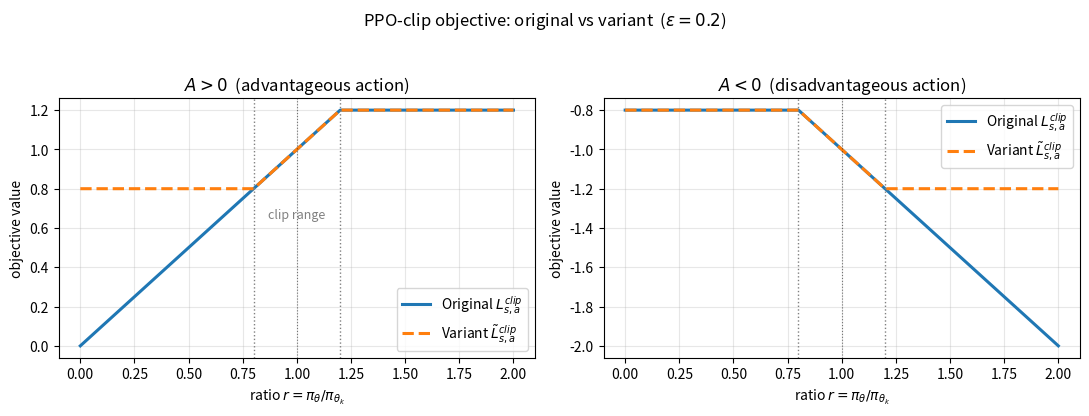

This figure's Python source: (Note: this script raises an exception after producing the figure.)
"""Plot the PPO-clip objective (original) vs the variant for A>0 and A<0."""
import numpy as np
import matplotlib.pyplot as plt

eps = 0.2
r = np.linspace(0.0, 2.0, 1001)


def L_orig(r, A, eps):
    return np.minimum(r * A, np.clip(r, 1 - eps, 1 + eps) * A)


def L_var(r, A, eps):
    return np.clip(r, 1 - eps, 1 + eps) * A


fig, axes = plt.subplots(1, 2, figsize=(11, 4.2), sharey=False)

# Left: A > 0
A = 1.0
ax = axes[0]
ax.plot(r, L_orig(r, A, eps), label=r"Original $L^{clip}_{s,a}$", lw=2.2)
ax.plot(r, L_var(r, A, eps), label=r"Variant $\tilde L^{clip}_{s,a}$",
        lw=2.2, ls="--")
ax.axvline(1 - eps, color="gray", ls=":", lw=1)
ax.axvline(1 + eps, color="gray", ls=":", lw=1)
ax.axvline(1.0, color="black", ls=":", lw=0.8, alpha=0.5)
ax.set_title(r"$A>0$  (advantageous action)")
ax.set_xlabel(r"ratio $r=\pi_\theta/\pi_{\theta_k}$")
ax.set_ylabel("objective value")
ax.legend(loc="lower right")
ax.grid(alpha=0.3)
ax.annotate("clip range", xy=(1.0, ax.get_ylim()[0]),
            xytext=(1.0, A * (1 - eps) - 0.15),
            ha="center", fontsize=9, color="gray")

# Right: A < 0
A = -1.0
ax = axes[1]
ax.plot(r, L_orig(r, A, eps), label=r"Original $L^{clip}_{s,a}$", lw=2.2)
ax.plot(r, L_var(r, A, eps), label=r"Variant $\tilde L^{clip}_{s,a}$",
        lw=2.2, ls="--")
ax.axvline(1 - eps, color="gray", ls=":", lw=1)
ax.axvline(1 + eps, color="gray", ls=":", lw=1)
ax.axvline(1.0, color="black", ls=":", lw=0.8, alpha=0.5)
ax.set_title(r"$A<0$  (disadvantageous action)")
ax.set_xlabel(r"ratio $r=\pi_\theta/\pi_{\theta_k}$")
ax.set_ylabel("objective value")
ax.legend(loc="upper right")
ax.grid(alpha=0.3)

fig.suptitle(
    r"PPO-clip objective: original vs variant  ($\varepsilon=0.2$)",
    fontsize=12,
)
fig.tight_layout(rect=(0, 0, 1, 0.95))

out_png = __file__.replace("p1_plot.py", "p1_clip_objective.png")
out_pdf = __file__.replace("p1_plot.py", "p1_clip_objective.pdf")
fig.savefig(out_png, dpi=180)
fig.savefig(out_pdf)
print("saved:", out_png)
print("saved:", out_pdf)
